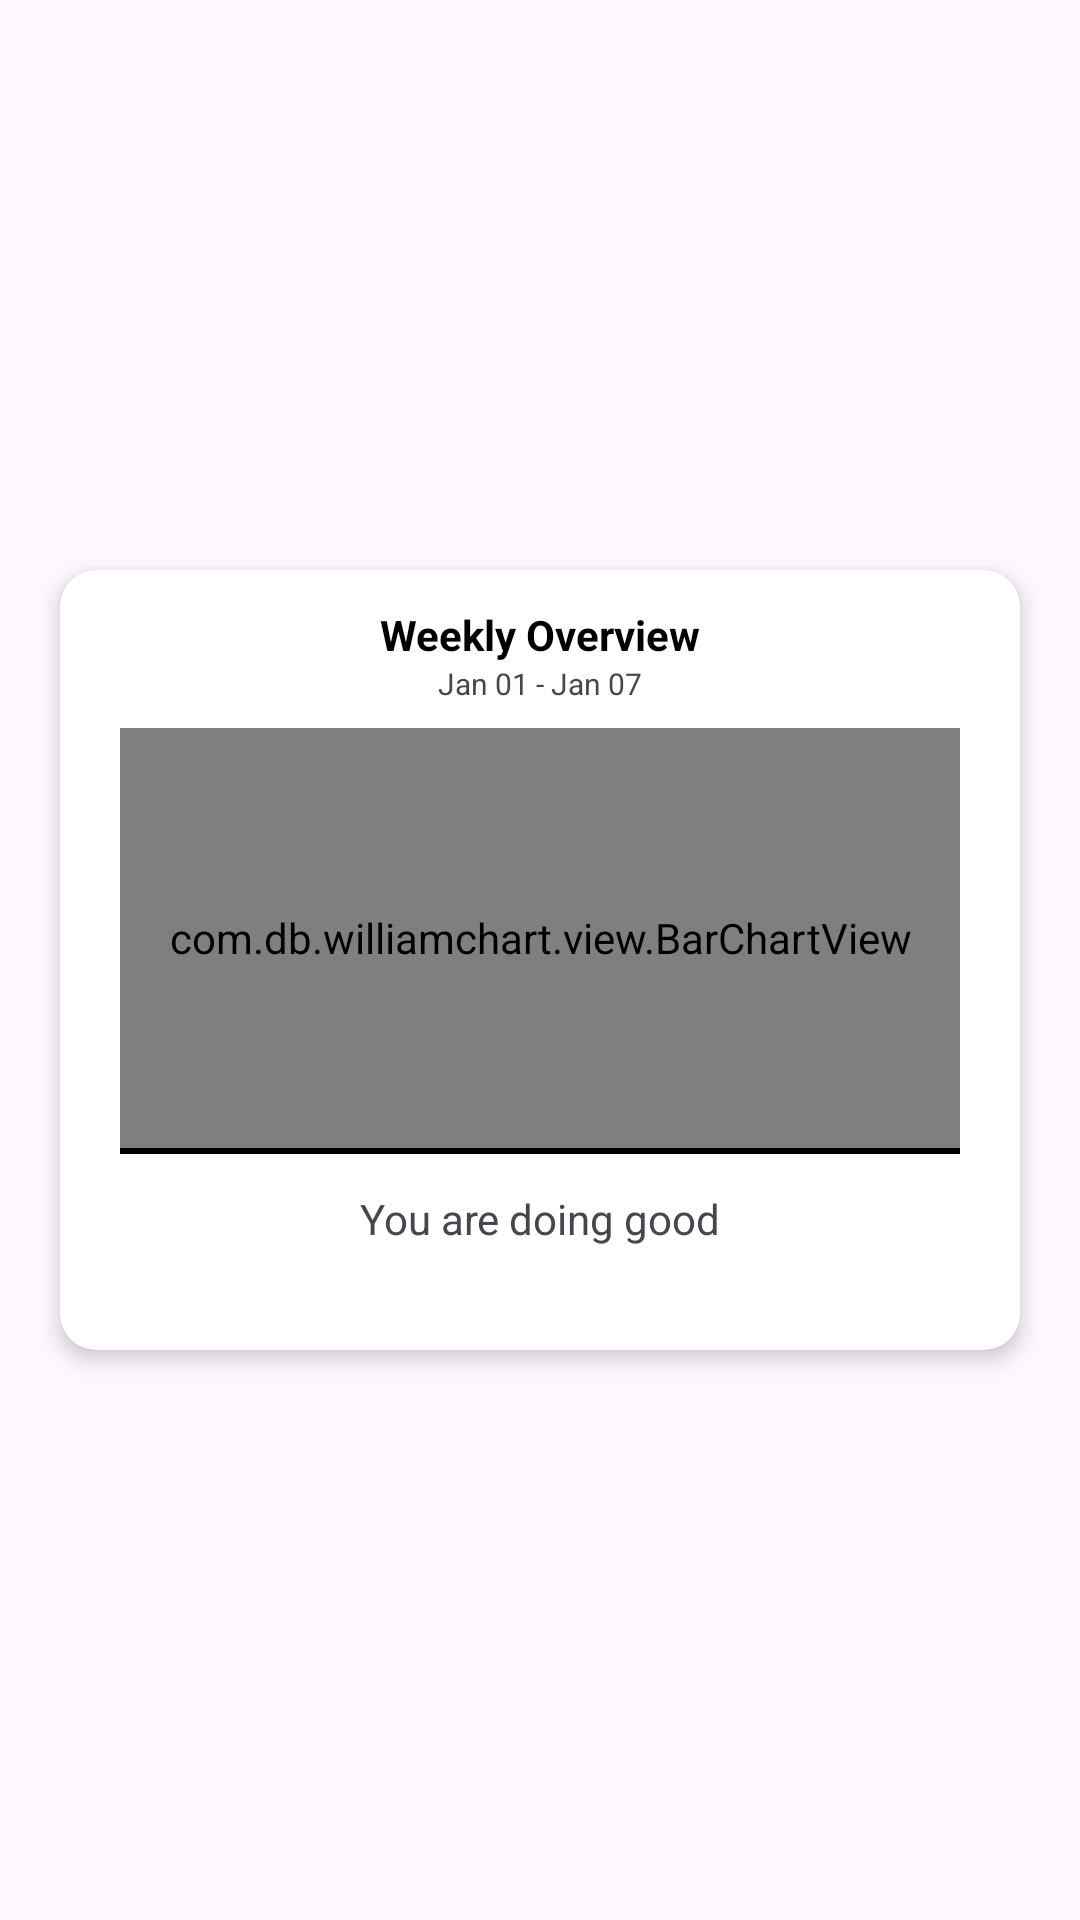

Android layout source for this screen:
<!-- AndroidManifest.xml: application theme Theme.ChartsExample -->
<!-- res/layout/activity_bar_chart.xml -->
<?xml version="1.0" encoding="utf-8"?>
<androidx.constraintlayout.widget.ConstraintLayout xmlns:android="http://schemas.android.com/apk/res/android"
    xmlns:app="http://schemas.android.com/apk/res-auto"
    xmlns:tools="http://schemas.android.com/tools"
    android:id="@+id/main"
    android:layout_width="match_parent"
    android:layout_height="match_parent"
    tools:context=".BarChart">

    <androidx.cardview.widget.CardView
        android:id="@+id/card"
        android:layout_width="match_parent"
        android:layout_height="260dp"
        android:layout_marginStart="20dp"
        android:layout_marginEnd="20dp"
        app:cardBackgroundColor="@color/white"
        app:cardCornerRadius="12dp"
        app:cardElevation="4dp"
        app:layout_constraintBottom_toBottomOf="parent"
        app:layout_constraintEnd_toEndOf="parent"
        app:layout_constraintStart_toStartOf="parent"
        app:layout_constraintTop_toTopOf="parent">

        <androidx.constraintlayout.widget.ConstraintLayout
            android:layout_width="match_parent"
            android:layout_height="match_parent">

            <TextView
                android:id="@+id/txtTextOverView"
                android:layout_width="wrap_content"
                android:layout_height="wrap_content"
                android:layout_marginTop="12dp"
                android:text="Weekly Overview"
                android:textColor="@color/black"
                android:textSize="14sp"
                android:textStyle="bold"
                app:layout_constraintEnd_toEndOf="parent"
                app:layout_constraintStart_toStartOf="parent"
                app:layout_constraintTop_toTopOf="parent" />

            <TextView
                android:id="@+id/txtRange"
                android:layout_width="wrap_content"
                android:layout_height="wrap_content"
                android:layout_marginTop="0dp"
                android:text="Jan 01 - Jan 07"
                android:textSize="10sp"
                app:layout_constraintEnd_toEndOf="parent"
                app:layout_constraintStart_toStartOf="parent"
                app:layout_constraintTop_toBottomOf="@+id/txtTextOverView" />

            <com.db.williamchart.view.BarChartView
                android:id="@+id/chart"
                android:layout_width="match_parent"
                android:layout_height="140dp"
                app:chart_axis="x"
                app:chart_barsColor="#03FCBA"
                app:chart_barsRadius="12dp"
                android:layout_marginTop="8dp"
                android:layout_marginStart="20dp"
                android:layout_marginEnd="20dp"
                app:layout_constraintEnd_toEndOf="parent"
                app:layout_constraintStart_toStartOf="parent"
                app:layout_constraintTop_toBottomOf="@id/txtRange" />

            <View
                android:id="@+id/viewSeparator"
                android:layout_width="match_parent"
                android:layout_height="2dp"
                android:layout_marginStart="20dp"
                android:layout_marginEnd="20dp"
                android:background="@color/black"
                app:layout_constraintEnd_toEndOf="parent"
                app:layout_constraintStart_toStartOf="parent"
                app:layout_constraintTop_toBottomOf="@id/chart" />

            <TextView
                android:layout_width="wrap_content"
                android:layout_height="wrap_content"
                android:text="You are doing good"
                android:layout_marginTop="12dp"
                app:layout_constraintEnd_toEndOf="parent"
                app:layout_constraintStart_toStartOf="parent"
                app:layout_constraintTop_toBottomOf="@id/viewSeparator" />

        </androidx.constraintlayout.widget.ConstraintLayout>

    </androidx.cardview.widget.CardView>

</androidx.constraintlayout.widget.ConstraintLayout>
<!-- resources referenced by this layout -->
<resources>
  <color name="black">#FF000000</color>
  <color name="white">#FFFFFFFF</color>
  <style name="Theme.ChartsExample" parent="Base.Theme.ChartsExample" />
  <style name="Base.Theme.ChartsExample" parent="Theme.Material3.DayNight.NoActionBar">
          
          
      </style>
</resources>
